Run: headless pygame with SDL's dummy video driver; simulated clock (each Clock.tick advances the game by its frame time, no real sleeping); random seed 0; keys injected as events and as key.get_pressed() state; no mouse input.
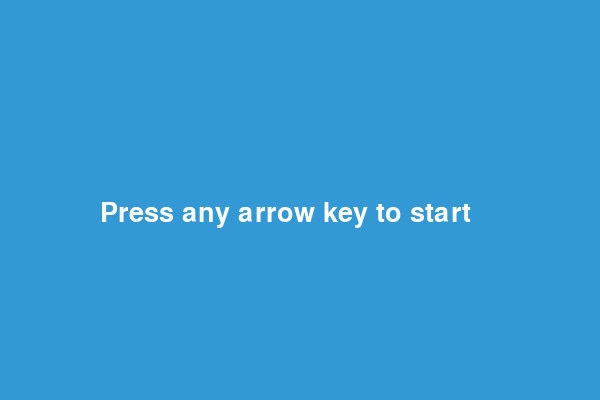
Frame 1 of 4 · flips 1–60 · no input
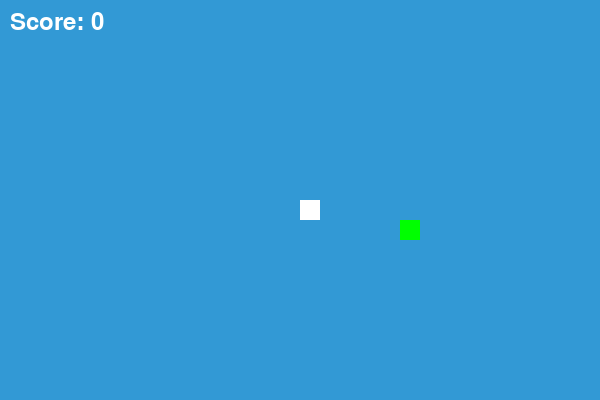
Frame 2 of 4 · flips 61–180 · tapped SPACE, RETURN · held RIGHT (→), D
Frame 3 of 4 · flips 181–300 · held DOWN (↓), S · screen unchanged from frame 2, image omitted
Frame 4 of 4 · flips 301–420 · held LEFT (←), A, UP (↑), W · screen unchanged from frame 3, image omitted

The pygame program that drew these frames:

import pygame
import sys
import random

# Initialize Pygame
pygame.init()

# Game constants
CELL_SIZE = 20
COLS = 30
ROWS = 20
WIDTH = CELL_SIZE * COLS  # 600 pixels
HEIGHT = CELL_SIZE * ROWS  # 400 pixels

# Colors (R, G, B)
BLACK = (0, 0, 0)
WHITE = (255, 255, 255)
GREEN = (0, 255, 0)
RED   = (255, 0, 0)
BLUE  = (50, 153, 213)

# Set up display
screen = pygame.display.set_mode((WIDTH, HEIGHT))
pygame.display.set_caption("Snake Game")

clock = pygame.time.Clock()
SNAKE_SPEED = 10  # Frames per second

def game_loop():
    # Initial snake position (center of the screen)
    snake_x = WIDTH // 2
    snake_y = HEIGHT // 2
    x_change = 0
    y_change = 0

    snake_list = []
    snake_length = 1

    # Score counter
    score = 0

    # Place the first food item at a random location
    food_x = round(random.randrange(0, WIDTH - CELL_SIZE) / CELL_SIZE) * CELL_SIZE
    food_y = round(random.randrange(0, HEIGHT - CELL_SIZE) / CELL_SIZE) * CELL_SIZE

    # --- Start Screen ---
    start = True
    start_font = pygame.font.SysFont(None, 40)
    while start:
        screen.fill(BLUE)
        message = start_font.render("Press any arrow key to start", True, WHITE)
        screen.blit(message, (WIDTH / 6, HEIGHT / 2))
        pygame.display.update()
        
        for event in pygame.event.get():
            if event.type == pygame.QUIT:
                pygame.quit()
                sys.exit()
            if event.type == pygame.KEYDOWN:
                # Set the initial direction based on the key pressed.
                if event.key == pygame.K_LEFT:
                    x_change = -CELL_SIZE
                    y_change = 0
                elif event.key == pygame.K_RIGHT:
                    x_change = CELL_SIZE
                    y_change = 0
                elif event.key == pygame.K_UP:
                    y_change = -CELL_SIZE
                    x_change = 0
                elif event.key == pygame.K_DOWN:
                    y_change = CELL_SIZE
                    x_change = 0
                start = False

    # --- Main Game Loop ---
    game_over = False
    score_font = pygame.font.SysFont(None, 35)
    while not game_over:
        # Process events
        for event in pygame.event.get():
            if event.type == pygame.QUIT:
                pygame.quit()
                sys.exit()
            if event.type == pygame.KEYDOWN:
                # Change direction, disallowing direct reversals.
                if event.key == pygame.K_LEFT and x_change == 0:
                    x_change = -CELL_SIZE
                    y_change = 0
                elif event.key == pygame.K_RIGHT and x_change == 0:
                    x_change = CELL_SIZE
                    y_change = 0
                elif event.key == pygame.K_UP and y_change == 0:
                    y_change = -CELL_SIZE
                    x_change = 0
                elif event.key == pygame.K_DOWN and y_change == 0:
                    y_change = CELL_SIZE
                    x_change = 0

        # Update snake position
        snake_x += x_change
        snake_y += y_change

        # --- Screen Wrapping ---
        if snake_x < 0:
            snake_x = WIDTH - CELL_SIZE
        elif snake_x >= WIDTH:
            snake_x = 0
        if snake_y < 0:
            snake_y = HEIGHT - CELL_SIZE
        elif snake_y >= HEIGHT:
            snake_y = 0

        # Fill the screen with background color
        screen.fill(BLUE)

        # Draw the food
        pygame.draw.rect(screen, GREEN, [food_x, food_y, CELL_SIZE, CELL_SIZE])

        # Update the snake's segments
        snake_head = [snake_x, snake_y]
        snake_list.append(snake_head)
        if len(snake_list) > snake_length:
            del snake_list[0]

        # Check for collision with itself
        for segment in snake_list[:-1]:
            if segment == snake_head:
                game_over = True

        # Draw the snake
        for segment in snake_list:
            pygame.draw.rect(screen, WHITE, [segment[0], segment[1], CELL_SIZE, CELL_SIZE])

        # Display the score at the top left corner
        score_text = score_font.render("Score: " + str(score), True, WHITE)
        screen.blit(score_text, (10, 10))

        pygame.display.update()

        # Check if the snake has eaten the food
        if snake_x == food_x and snake_y == food_y:
            # Move food to a new random location
            food_x = round(random.randrange(0, WIDTH - CELL_SIZE) / CELL_SIZE) * CELL_SIZE
            food_y = round(random.randrange(0, HEIGHT - CELL_SIZE) / CELL_SIZE) * CELL_SIZE
            snake_length += 1
            score += 1  # Increase score

        clock.tick(SNAKE_SPEED)

    # --- Game Over Screen ---
    over_font = pygame.font.SysFont(None, 50)
    message = over_font.render("Game Over!", True, RED)
    screen.blit(message, (WIDTH / 3, HEIGHT / 3))
    pygame.display.update()
    pygame.time.wait(2000)
    pygame.quit()
    sys.exit()

if __name__ == '__main__':
    game_loop()
